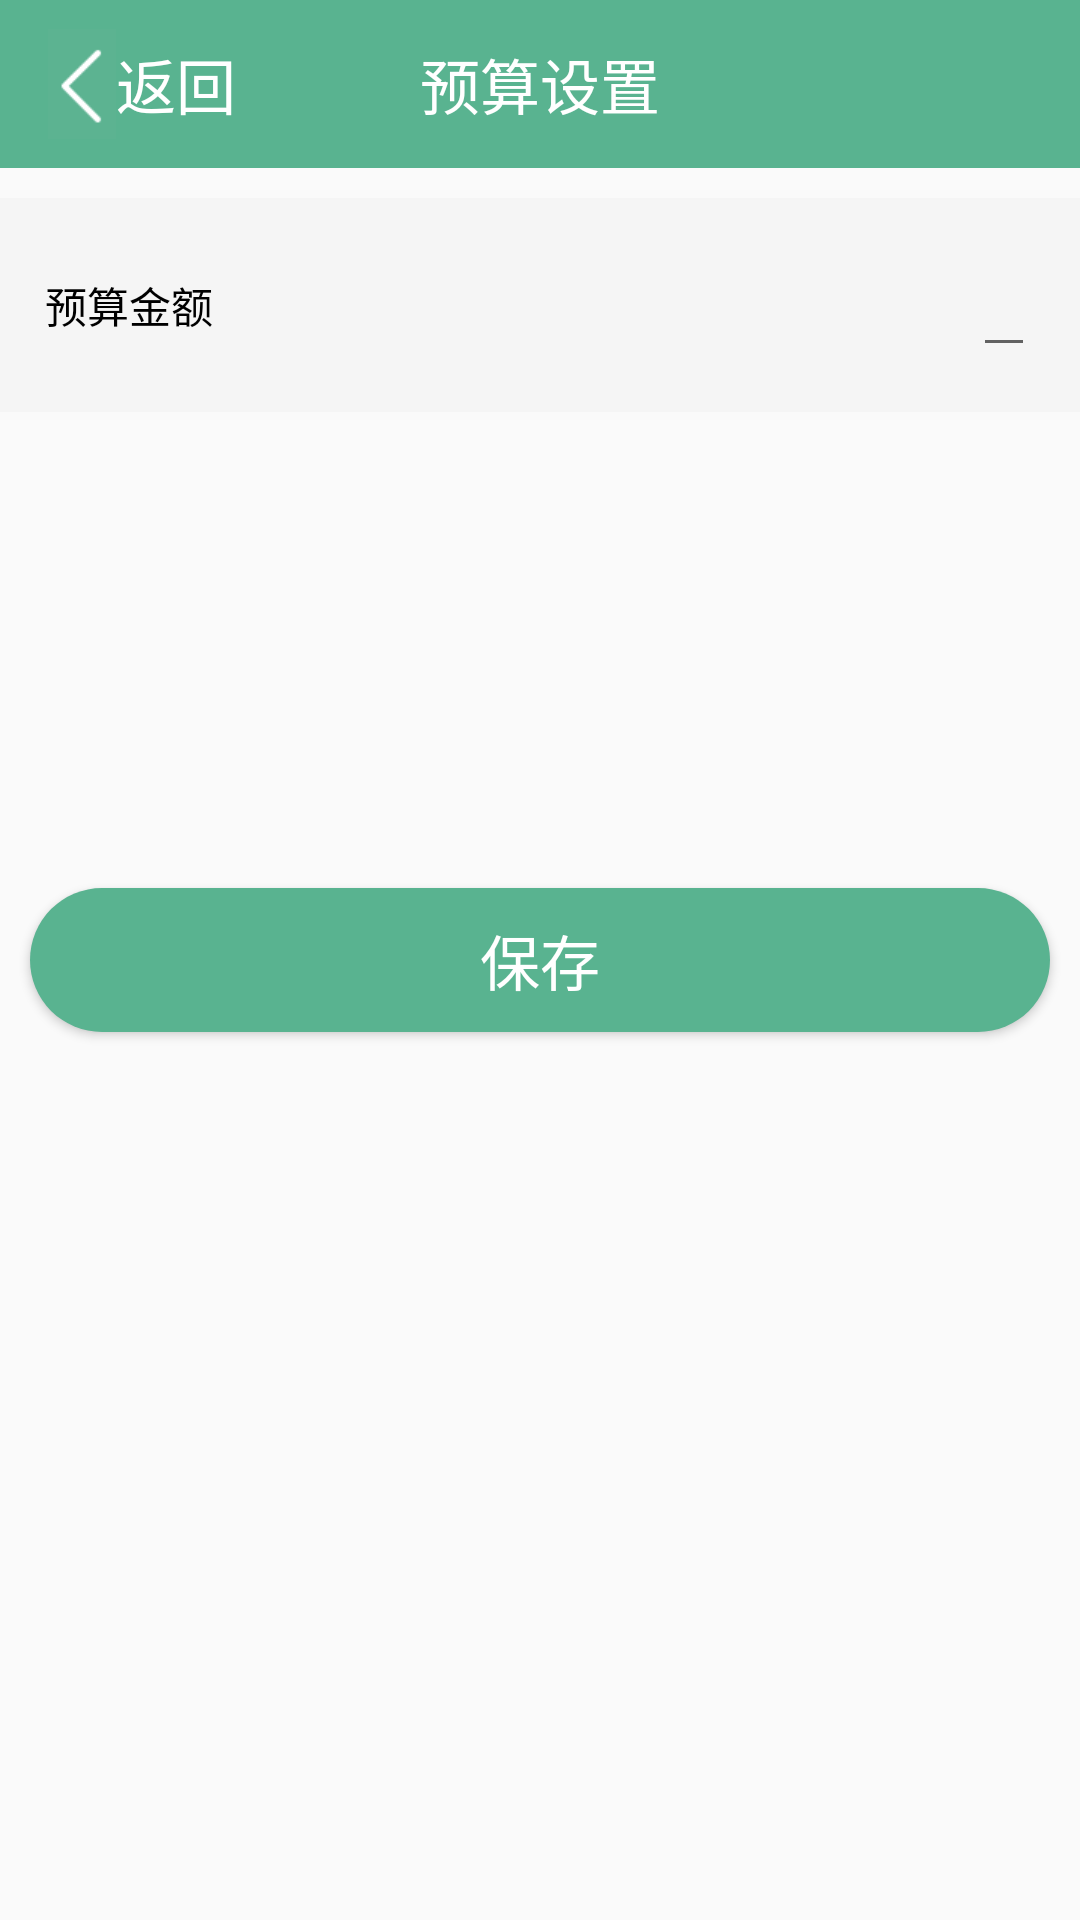

The Android layout XML behind this screen, and the referenced resources:
<!-- AndroidManifest.xml: application theme AppTheme -->
<!-- res/layout/set_budget_activity.xml -->
<?xml version="1.0" encoding="utf-8"?>
<RelativeLayout xmlns:android="http://schemas.android.com/apk/res/android"
    android:layout_width="match_parent"
    android:layout_height="match_parent"
    android:orientation="vertical">

    <android.support.v7.widget.Toolbar
        android:id="@+id/toolbar"
        android:layout_width="match_parent"
        android:layout_height="wrap_content"
        android:background="@color/toolbar_green">

        <ImageButton
            android:id="@+id/back_image"
            android:layout_width="wrap_content"
            android:layout_height="match_parent"
            android:background="@android:color/transparent"
            android:src="@mipmap/back_button"/>
        <TextView
            android:id="@+id/back_text"
            android:textColor="@color/white"
            android:textSize="@dimen/feedback_text_size"
            android:text="返回"
            android:layout_width="wrap_content"
            android:layout_height="wrap_content" />
        <TextView
            android:layout_width="wrap_content"
            android:layout_height="wrap_content"
            android:layout_gravity="center"
            android:text="预算设置"
            android:textColor="@color/white"
            android:textSize="@dimen/feedback_text_size"/>
    </android.support.v7.widget.Toolbar>

    <RelativeLayout
        android:layout_width="match_parent"
        android:layout_height="wrap_content"
        android:padding="15dp"
        android:layout_marginTop="10dp"
        android:background="@color/light_light_light_gray"
        android:layout_below="@id/toolbar">
        <TextView
            android:text="预算金额"
            android:textColor="@color/black"
            android:layout_width="wrap_content"
            android:layout_height="wrap_content"
            android:layout_alignParentLeft="true"
            android:layout_centerVertical="true"/>

        <EditText
            android:id="@+id/input_budget"
            android:layout_width="wrap_content"
            android:layout_height="wrap_content"
            android:layout_alignParentRight="true"/>


    </RelativeLayout>


    <Button
        android:id="@+id/save"
        android:text="保存"
        android:layout_width="match_parent"
        android:layout_height="wrap_content"
        android:textColor="@color/white"
        android:textSize="20sp"
        android:layout_centerVertical="true"
        android:background="@drawable/half_circle_radius_rectangle"
        android:layout_margin="10dp"/>
</RelativeLayout>
<!-- resources referenced by this layout -->
<resources>
  <color name="light_light_light_gray">#F5F5F5</color>
  <color name="toolbar_green">#59B390</color>
  <dimen name="feedback_text_size">20sp</dimen>
  <!-- drawable half_circle_radius_rectangle (drawable) -->
  <?xml version="1.0" encoding="utf-8"?>
  <shape
      xmlns:android="http://schemas.android.com/apk/res/android"
      android:shape="rectangle">
      <size android:width="@dimen/feedback_button_width"
          android:height="@dimen/feedback_button_height"/>
      <corners
          android:radius="90dp"/>
      <solid
          android:color="@color/toolbar_green"/>
  
  </shape>
  <!-- mipmap back_button: png bitmap (mipmap-xhdpi, 1157 bytes) -->
  <style name="AppTheme" parent="Theme.AppCompat.Light.NoActionBar">
          
          <item name="colorPrimary">@color/colorPrimary</item>
          <item name="colorPrimaryDark">@color/colorPrimaryDark</item>
          <item name="colorAccent">@color/colorAccent</item>
      </style>
  <dimen name="feedback_button_width">60dp</dimen>
  <dimen name="feedback_button_height">20dp</dimen>
  <color name="colorPrimary">#5CB190</color>
  <color name="colorPrimaryDark">#529E81</color>
  <color name="colorAccent">#FF4081</color>
  <!-- not gathered from this repository: default colours our renderer supplied (Android Studio template values) -->
  <color name="black">#FF000000</color>
  <color name="white">#FFFFFFFF</color>
</resources>
